Image classification data set "dataset_test" (evantancy/ece4078-team2-05 on GitHub). Class labels (3): coke, neither, sheep.

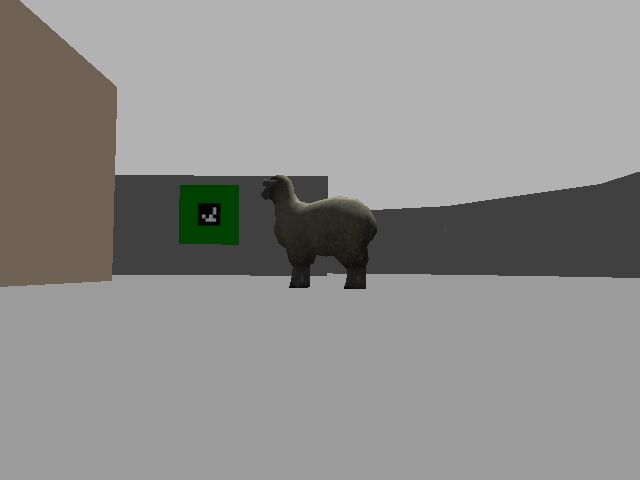
Label: sheep

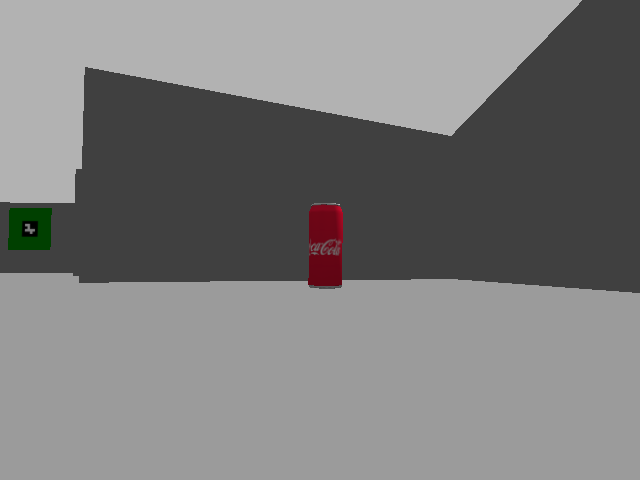
Label: coke

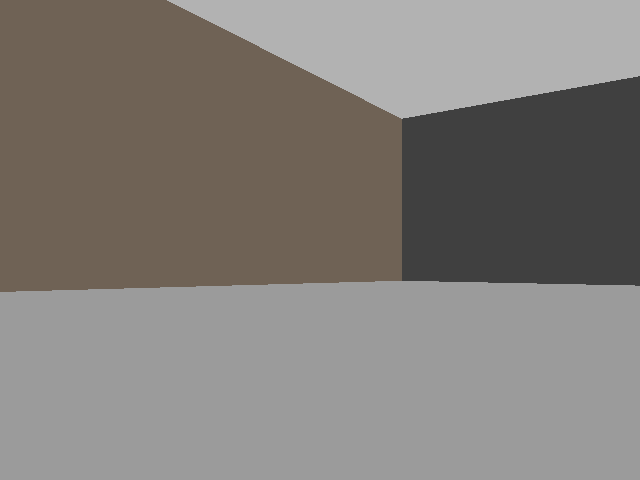
Label: neither

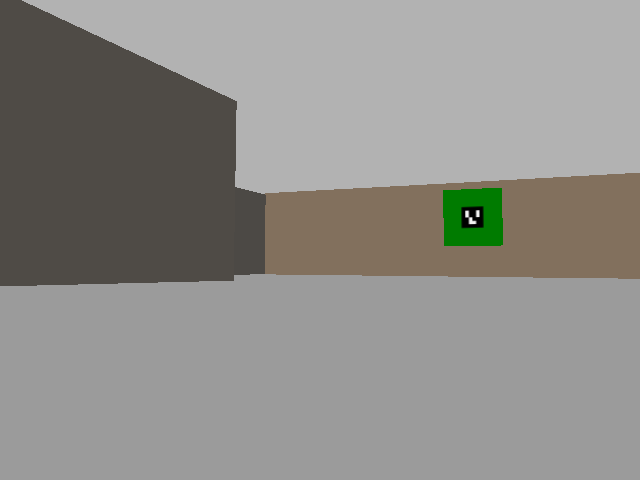
Label: neither

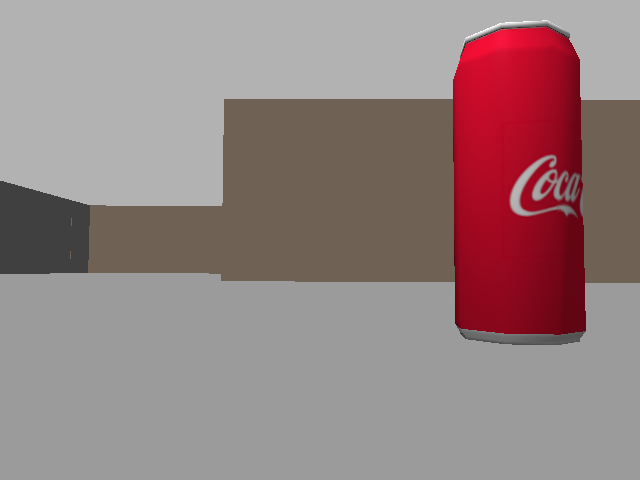
Label: coke

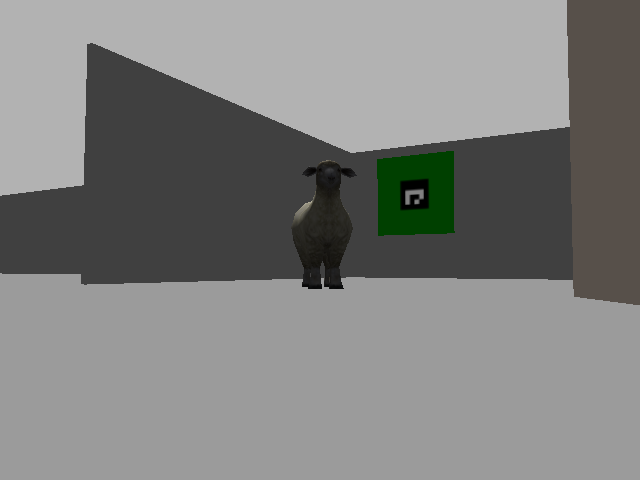
Label: sheep
